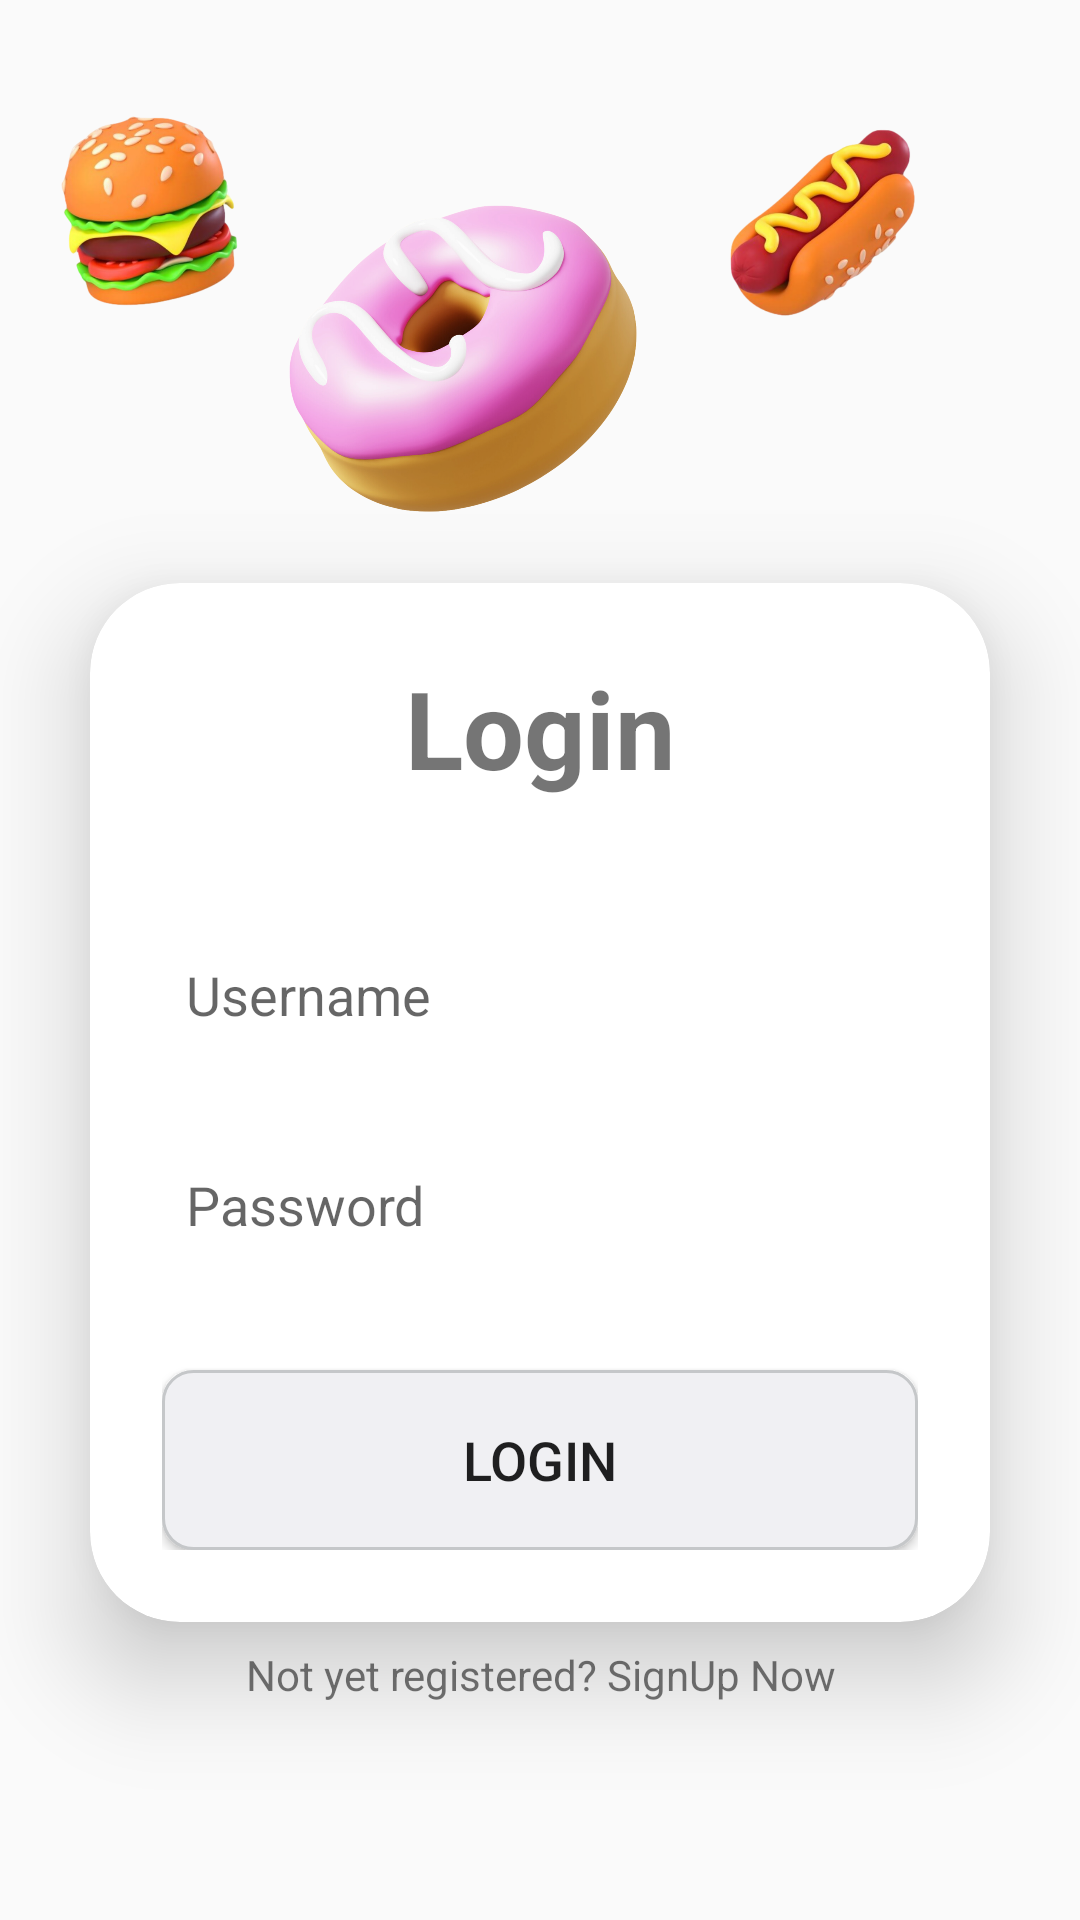

Reconstruct the res/layout file that produces this screen, plus the resources it refers to.
<!-- AndroidManifest.xml: application theme Theme.Test2 -->
<!-- res/layout/fragment_login.xml -->
<?xml version="1.0" encoding="utf-8"?>
<FrameLayout xmlns:android="http://schemas.android.com/apk/res/android"
    xmlns:app="http://schemas.android.com/apk/res-auto"
    xmlns:tools="http://schemas.android.com/tools"
    android:layout_width="match_parent"
    android:layout_height="match_parent"
    tools:context=".ui.log.login" android:background="@drawable/bg">

    


    <androidx.constraintlayout.widget.ConstraintLayout
        android:layout_width="match_parent"
        android:layout_height="match_parent">

        <ImageView
            android:id="@+id/imageView2"
            android:layout_width="0dp"
            android:layout_height="107dp"
            android:layout_marginStart="6dp"
            android:layout_marginTop="16dp"
            android:layout_marginEnd="141dp"
            android:src="@drawable/burger"
            app:layout_constraintEnd_toStartOf="@+id/imageView3"
            app:layout_constraintStart_toStartOf="parent"
            app:layout_constraintTop_toTopOf="parent" />

        <ImageView
            android:id="@+id/imageView3"
            android:layout_width="0dp"
            android:layout_height="115dp"
            android:layout_marginTop="16dp"
            android:layout_marginEnd="41dp"
            android:src="@drawable/n"
            app:layout_constraintEnd_toEndOf="parent"
            app:layout_constraintStart_toEndOf="@+id/imageView2"
            app:layout_constraintTop_toTopOf="parent" />

        <ImageView
            android:id="@+id/imageView4"
            android:layout_width="177dp"
            android:layout_height="226dp"
            android:layout_marginStart="92dp"
            android:layout_marginTop="1dp"
            android:layout_marginEnd="101dp"
            android:src="@drawable/duoo"
            app:layout_constraintEnd_toEndOf="@+id/imageView3"
            app:layout_constraintStart_toStartOf="parent"
            app:layout_constraintTop_toTopOf="@+id/linearLayout5" />

        <LinearLayout
            android:id="@+id/linearLayout5"
            android:layout_width="0dp"
            android:layout_height="match_parent"
            android:gravity="center"

            android:orientation="vertical"
            app:layout_constraintEnd_toEndOf="parent"
            app:layout_constraintStart_toStartOf="parent"
            app:layout_constraintTop_toTopOf="parent"
            tools:context=".MainActivity">

            <androidx.cardview.widget.CardView
                android:layout_width="match_parent"
                android:layout_height="wrap_content"

                android:layout_marginStart="30dp"
                android:layout_marginTop="150dp"
                android:layout_marginEnd="30dp"
                android:background="@drawable/edittext"
                android:paddingTop="200dp"
                app:cardCornerRadius="30dp"
                app:cardElevation="20dp"> 

                


                <LinearLayout
                    android:layout_width="match_parent"
                    android:layout_height="wrap_content"
                    android:layout_gravity="center_horizontal"
                    android:orientation="vertical"
                    android:padding="24dp">

                    <TextView
                        android:id="@+id/loginText"
                        android:layout_width="match_parent"
                        android:layout_height="wrap_content"
                        android:text="Login"
                        android:textAlignment="center"
                        android:textSize="36sp"
                        android:textStyle="bold" />

                    <EditText
                        android:id="@+id/username"
                        android:layout_width="match_parent"
                        android:layout_height="50dp"
                        android:layout_marginTop="40dp"
                        android:background="@drawable/edittext2"
                        android:drawablePadding="8dp"
                        android:hint="Username"
                        android:padding="8dp"
                        android:textColor="@color/black"
                        android:textColorHighlight="@color/cardview_dark_background" />

                    <EditText
                        android:id="@+id/password"
                        android:layout_width="match_parent"
                        android:layout_height="50dp"
                        android:layout_marginTop="20dp"
                        android:background="@drawable/edittext2"
                        android:drawablePadding="8dp"
                        android:hint="Password"
                        android:inputType="textPassword"
                        android:padding="8dp"
                        android:textColor="@color/black"
                        android:textColorHighlight="@color/cardview_dark_background" />

                    <Button
                        android:id="@+id/loginButton"
                        android:layout_width="match_parent"
                        android:layout_height="60dp"
                        android:layout_marginTop="30dp"
                        android:background="@drawable/edittext"
                        android:text="Login"
                        android:textSize="18sp"

                        app:cornerRadius="20dp" />
                </LinearLayout>
            </androidx.cardview.widget.CardView>

            <TextView
                android:id="@+id/signupText"
                android:layout_width="wrap_content"
                android:layout_height="wrap_content"
                android:layout_marginBottom="20dp"
                android:padding="8dp"
                android:text="Not yet registered? SignUp Now"
                android:textAlignment="center"
                android:textSize="14sp" />
        </LinearLayout>

    </androidx.constraintlayout.widget.ConstraintLayout>

</FrameLayout>
<!-- resources referenced by this layout -->
<resources>
  <!-- drawable burger: png bitmap (drawable, 212736 bytes) -->
  <!-- drawable duoo: png bitmap (drawable, 730807 bytes) -->
  <!-- drawable edittext (drawable-v24) -->
  <?xml version="1.0" encoding="utf-8"?>
  <shape xmlns:android="http://schemas.android.com/apk/res/android">
  
      <solid android:color="@color/material_dynamic_neutral95" />
  
      <stroke android:color="@color/material_dynamic_neutral80"
  
  
          android:width="1dp"/>
  <corners android:radius="10dp"/>
  
  
  </shape>
  <!-- drawable n: png bitmap (drawable, 159989 bytes) -->
  <style name="Theme.Test2" parent="Theme.AppCompat.DayNight.DarkActionBar">
          <item name="colorPrimary">#BB50CD</item>
          <item name="colorPrimaryVariant">#A800C5</item>
          <item name="colorOnPrimary">@color/white</item>
          
          <item name="colorSecondary">@color/teal_200</item>
          <item name="colorSecondaryVariant">@color/teal_700</item>
          <item name="colorOnSecondary">@color/black</item>
          
          <item name="android:statusBarColor">?attr/colorPrimaryVariant</item>
          
      </style>
  <!-- not gathered from this repository: default colours our renderer supplied (Android Studio template values) -->
  <color name="teal_200">#FF03DAC5</color>
  <color name="teal_700">#FF018786</color>
  <color name="black">#FF000000</color>
  <color name="white">#FFFFFFFF</color>
</resources>
